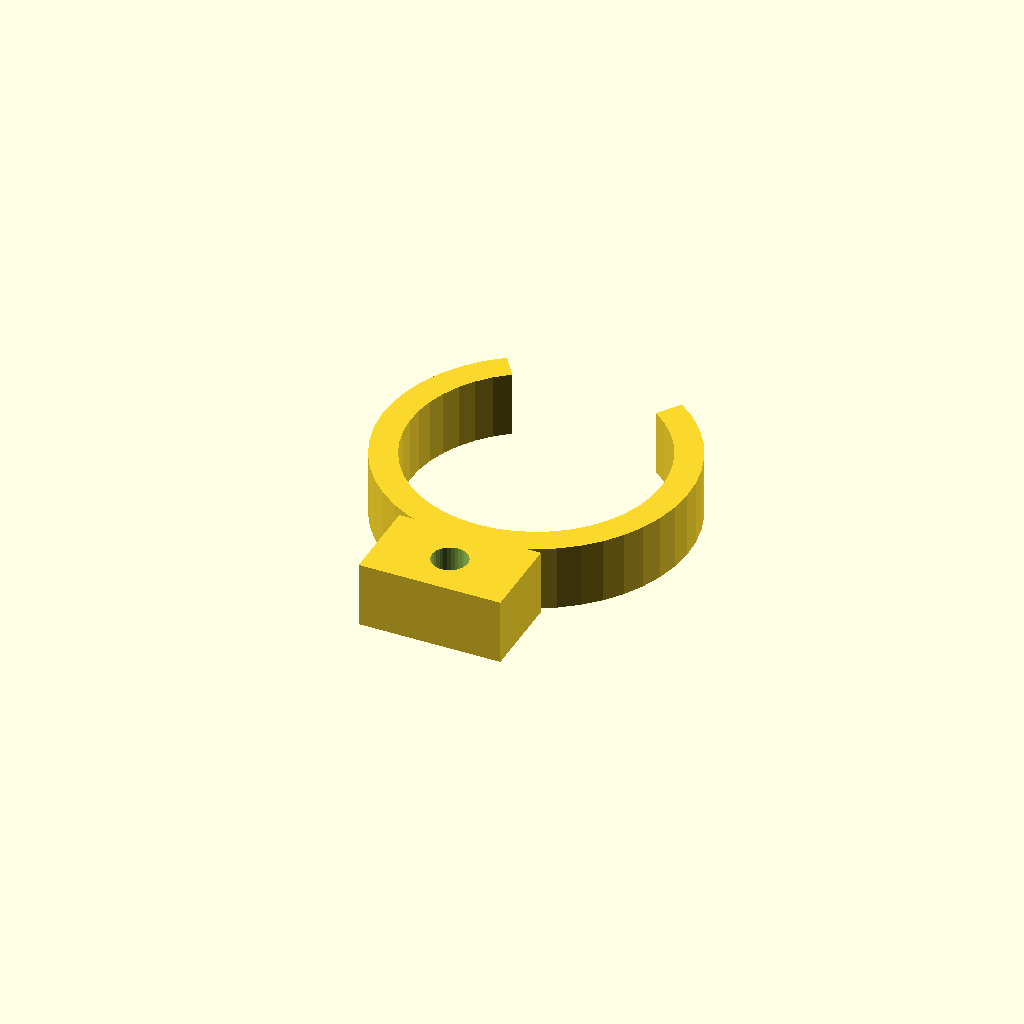
Cell 1: rendered with the file's own defaults.
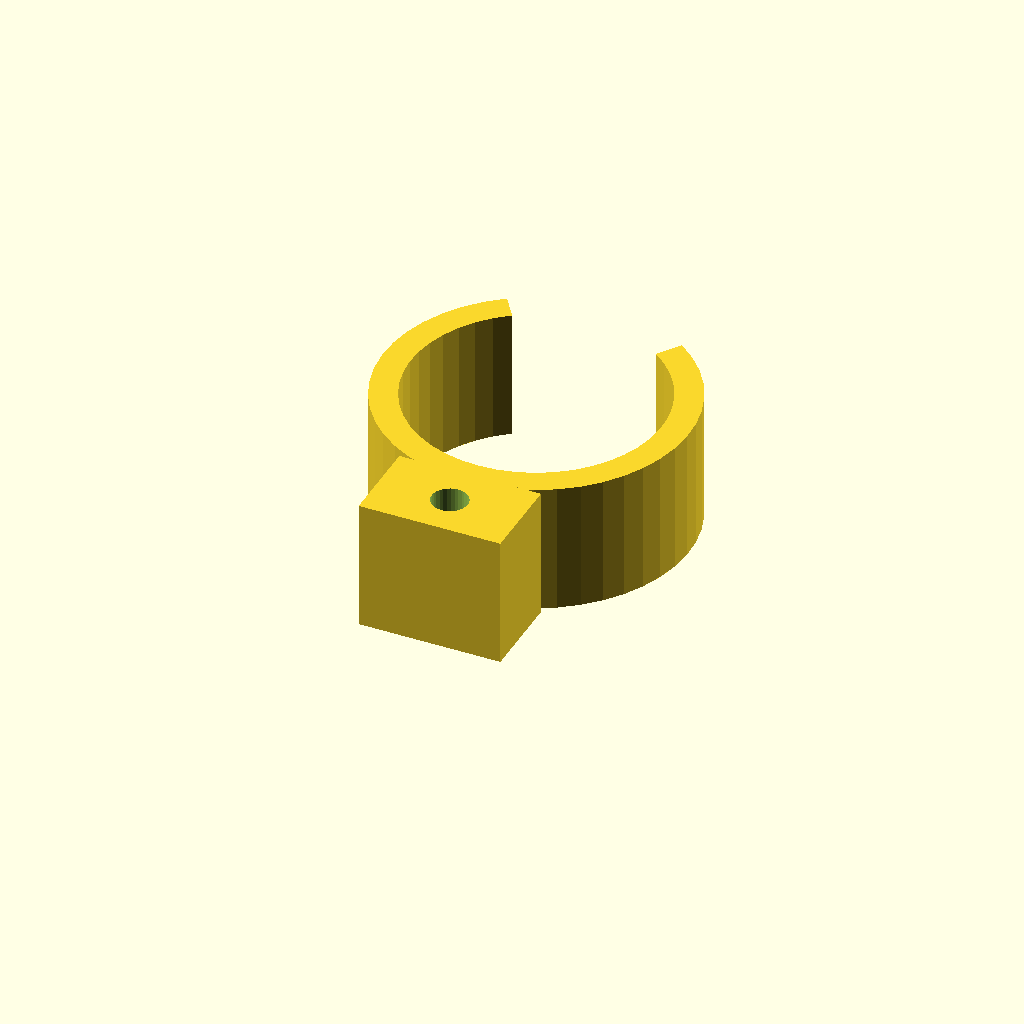
Cell 2: clip_w = 24 (everything else at default).
One fixed orthographic camera (rotation 55°, 0°, 25°; colour scheme Cornfield) for every cell.
Source of the model, optional_data/data/gen3/springclamps/part_0078.scad:
$fn = 32;

// ----------------------------------------------------------------------
// Spring clip: 56 mm outside, 5 mm band, 70 degree opening
// ----------------------------------------------------------------------

// --- parameters (mm) ---
outer_r = 28;             // clip outside radius
inner_r = 23;             // clip bore radius
band = 5;                 // band thickness
clip_w = 12;              // clip width
opening = 70;             // opening angle
tab_w = 26;               // tab width
tab_len = 14;             // tab length past the clip
tab_hole = 6.6;           // tab fixing hole

clip_profile = [[-16.06, 22.936], [-19.116, 20.459], [-21.794, 17.579], [-24.043, 14.351], [-25.816, 10.84], [-27.081, 7.116], [-27.811, 3.251], [-27.992, -0.679], [-27.62, -4.595], [-26.704, -8.42], [-25.261, -12.079], [-23.319, -15.499], [-20.917, -18.614], [-18.102, -21.362], [-14.93, -23.688], [-11.463, -25.546], [-7.77, -26.9], [-3.924, -27.724], [0, -28], [3.924, -27.724], [7.77, -26.9], [11.463, -25.546], [14.93, -23.688], [18.102, -21.362], [20.917, -18.614], [23.319, -15.499], [25.261, -12.079], [26.704, -8.42], [27.62, -4.595], [27.992, -0.679], [27.811, 3.251], [27.081, 7.116], [25.816, 10.84], [24.043, 14.351], [21.794, 17.579], [19.116, 20.459], [16.06, 22.936], [13.192, 18.84], [15.702, 16.806], [17.902, 14.44], [19.749, 11.788], [21.206, 8.905], [22.245, 5.845], [22.844, 2.67], [22.993, -0.557], [22.688, -3.774], [21.935, -6.916], [20.75, -9.922], [19.155, -12.732], [17.182, -15.29], [14.869, -17.547], [12.264, -19.458], [9.416, -20.984], [6.383, -22.097], [3.223, -22.773], [0, -23], [-3.223, -22.773], [-6.383, -22.097], [-9.416, -20.984], [-12.264, -19.458], [-14.869, -17.547], [-17.182, -15.29], [-19.155, -12.732], [-20.75, -9.922], [-21.935, -6.916], [-22.688, -3.774], [-22.993, -0.557], [-22.844, 2.67], [-22.245, 5.845], [-21.206, 8.905], [-19.749, 11.788], [-17.902, 14.44], [-15.702, 16.806], [-13.192, 18.84]];

difference() {
  union() {
    linear_extrude(height = clip_w) polygon(clip_profile);
    /* mounting tab, sunk 2 mm into the band */
    translate([-13, -42, 0]) cube([tab_w, 16, clip_w]);
  }
  translate([0, -34, -2.5]) cylinder(h = clip_w + 5, d = tab_hole);
}
Customizer parameters (derived from the source; name, type, default, range or options):
outer_r: number, default 28
inner_r: number, default 23
band: number, default 5
clip_w: number, default 12
opening: number, default 70
tab_w: number, default 26
tab_len: number, default 14
tab_hole: number, default 6.6
